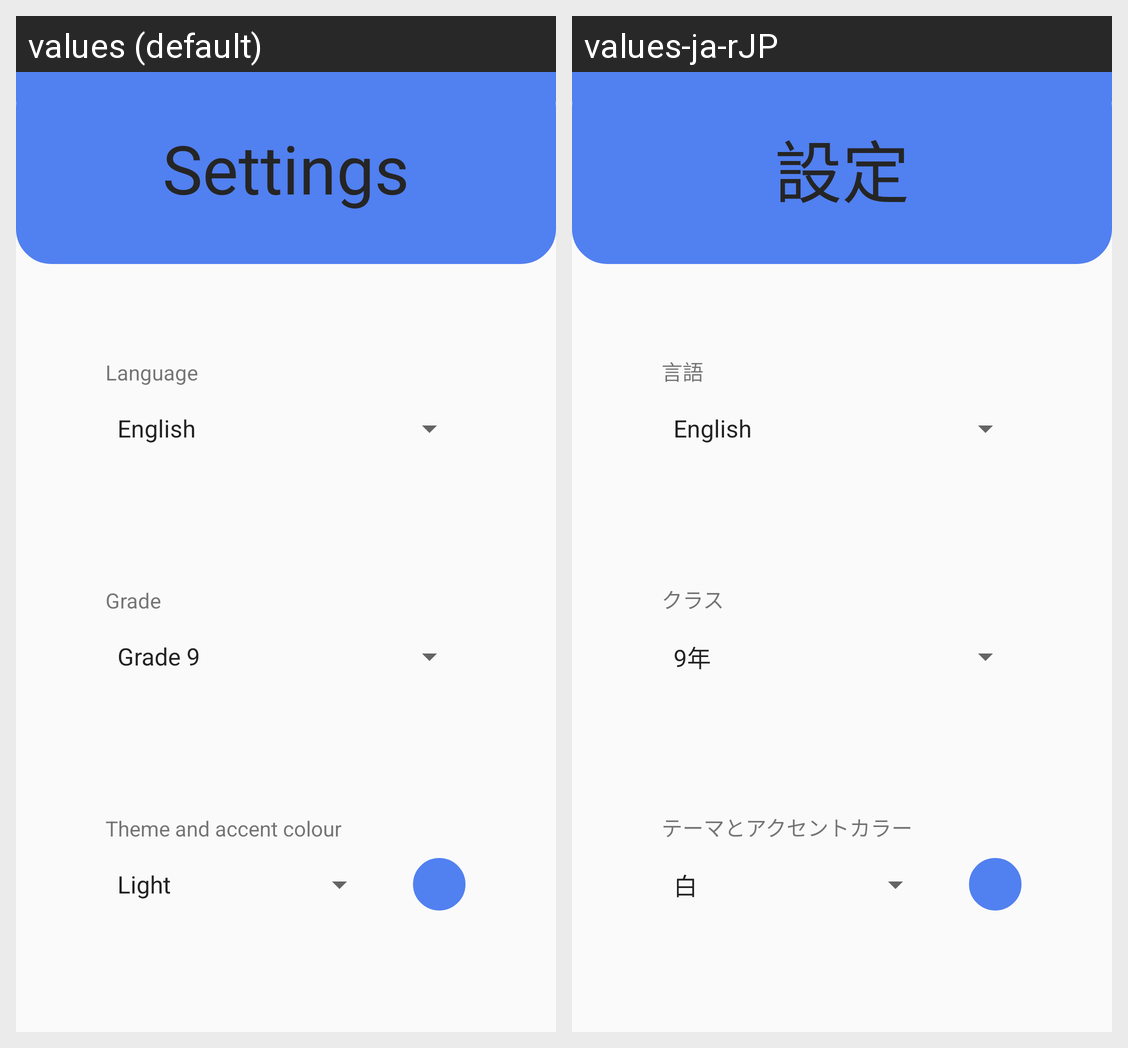

Strings drawn on this Android screen and how each of the app's shown locales translates them:
Android screen res/layout/settings.xml rendered under 2 locales, left to right: values (default), values-ja-rJP. Device: Nexus 5 (rendered at 1080×1920; each locale shown at half size, 540×960, under a caption strip naming it); theme AppTheme.
Strings drawn on this screen, with the default value and each locale's value (text and hints the layout hard-codes, and strings that could not be matched under every locale, appear in the picture but are not listed):

settings
  values: Settings
  values-ja-rJP: 設定

language
  values: Language
  values-ja-rJP: 言語

grade
  values: Grade
  values-ja-rJP: クラス

theme_and_accent
  values: Theme and accent colour
  values-ja-rJP: テーマとアクセントカラー
